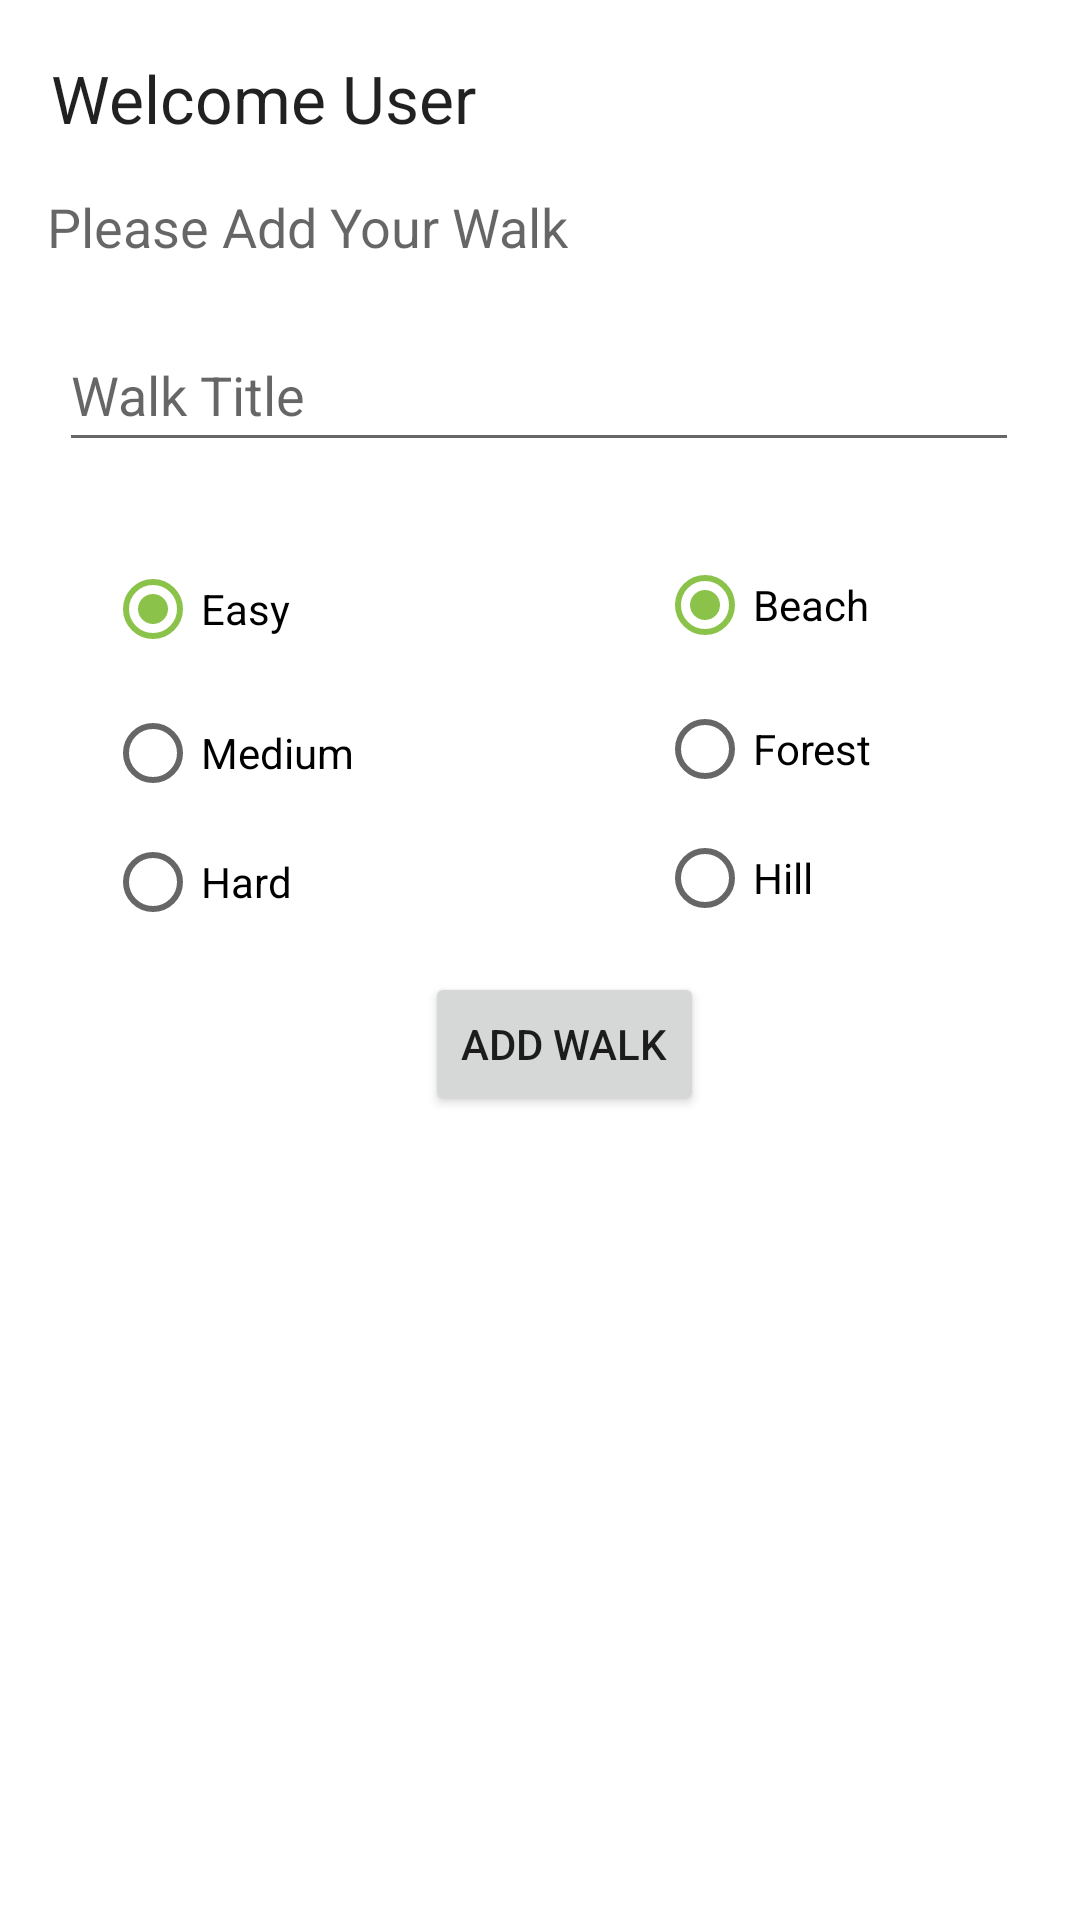

Android layout source for this screen:
<!-- AndroidManifest.xml: application theme Theme.Walkabout -->
<!-- res/layout/fragment_walk.xml -->
<?xml version="1.0" encoding="utf-8"?>
<androidx.constraintlayout.widget.ConstraintLayout
    xmlns:android="http://schemas.android.com/apk/res/android"
    xmlns:app="http://schemas.android.com/apk/res-auto"
    xmlns:tools="http://schemas.android.com/tools"
    android:layout_width="match_parent"
    android:layout_height="match_parent"
    tools:context=".ui.walk.WalkFragment">

    <TextView
        android:id="@+id/pageTitle"
        android:layout_width="wrap_content"
        android:layout_height="wrap_content"
        android:layout_alignParentStart="true"
        android:layout_alignParentTop="true"
        android:layout_alignParentEnd="true"
        android:layout_marginStart="8dp"
        android:layout_marginTop="8dp"
        android:layout_marginEnd="8dp"
        android:layout_marginBottom="8dp"
        android:text="@string/pageTitle"
        android:textAppearance="?android:attr/textAppearanceLarge"
        app:layout_constraintBottom_toBottomOf="parent"
        app:layout_constraintEnd_toEndOf="parent"
        app:layout_constraintHorizontal_bias="0.044"
        app:layout_constraintStart_toStartOf="parent"
        app:layout_constraintTop_toTopOf="parent"
        app:layout_constraintVertical_bias="0.017" />

    <TextView
        android:id="@+id/pageSubtitle"
        android:layout_width="wrap_content"
        android:layout_height="wrap_content"
        android:layout_below="@+id/pageTitle"
        android:layout_alignEnd="@+id/pageTitle"
        android:layout_alignParentStart="true"
        android:layout_marginStart="8dp"
        android:layout_marginTop="16dp"
        android:layout_marginEnd="8dp"
        android:layout_marginBottom="8dp"
        android:text="@string/pageSubtitle"
        android:textAppearance="?android:attr/textAppearanceMedium"
        app:layout_constraintBottom_toBottomOf="parent"
        app:layout_constraintEnd_toEndOf="parent"
        app:layout_constraintHorizontal_bias="0.045"
        app:layout_constraintStart_toStartOf="parent"
        app:layout_constraintTop_toBottomOf="@+id/pageTitle"
        app:layout_constraintVertical_bias="0.0" />

    <EditText
        android:id="@+id/walkTitle"
        android:layout_width="320dp"
        android:layout_height="48dp"
        android:layout_below="@+id/pageSubtitle"
        android:layout_alignEnd="@+id/pageSubtitle"
        android:layout_alignParentStart="true"
        android:layout_marginBottom="8dp"
        android:hint="@string/hint_walkTitle"
        android:inputType="text"
        android:textAppearance="?android:attr/textAppearanceMedium"
        app:layout_constraintBottom_toBottomOf="parent"
        app:layout_constraintEnd_toEndOf="parent"
        app:layout_constraintHorizontal_bias="0.494"
        app:layout_constraintStart_toStartOf="parent"
        app:layout_constraintTop_toBottomOf="@+id/pageSubtitle"
        app:layout_constraintVertical_bias="0.037" />

    <RadioGroup
        android:id="@+id/radioGroupDifficulty"
        android:layout_width="157dp"
        android:layout_height="134dp"
        android:layout_below="@+id/walkTitle"
        android:layout_alignParentStart="true"
        android:layout_marginStart="24dp"
        android:layout_marginTop="6dp"
        android:layout_marginEnd="16dp"
        android:layout_marginBottom="8dp"
        android:layout_toStartOf="@+id/radioGroupTerrain"
        app:layout_constraintBottom_toBottomOf="parent"
        app:layout_constraintEnd_toStartOf="@id/radioGroupTerrain"
        app:layout_constraintHorizontal_bias="0.042"
        app:layout_constraintStart_toStartOf="parent"
        app:layout_constraintTop_toBottomOf="@+id/walkTitle"
        app:layout_constraintVertical_bias="0.056">

        <RadioButton
            android:id="@+id/radioEasy"
            android:layout_width="97dp"
            android:layout_height="wrap_content"
            android:checked="true"
            android:text="@string/easy" />

        <RadioButton
            android:id="@+id/radioMedium"
            android:layout_width="119dp"
            android:layout_height="wrap_content"
            android:checked="false"
            android:text="@string/medium" />

        <RadioButton
            android:id="@+id/radioHard"
            android:layout_width="97dp"
            android:layout_height="wrap_content"
            android:checked="false"
            android:text="@string/hard" />
    </RadioGroup>

    <RadioGroup
        android:id="@+id/radioGroupTerrain"
        android:layout_width="114dp"
        android:layout_height="134dp"
        android:layout_below="@+id/walkTitle"
        android:layout_alignParentStart="true"
        android:layout_marginEnd="16dp"
        android:layout_marginBottom="8dp"
        android:layout_toEndOf="@+id/radioGroupDifficulty"
        app:layout_constraintBottom_toBottomOf="parent"
        app:layout_constraintEnd_toEndOf="parent"
        app:layout_constraintHorizontal_bias="0.962"
        app:layout_constraintStart_toEndOf="@+id/radioGroupDifficulty"
        app:layout_constraintTop_toBottomOf="@+id/walkTitle"
        app:layout_constraintVertical_bias="0.069">

        <RadioButton
            android:id="@+id/radioBeach"
            android:layout_width="97dp"
            android:layout_height="wrap_content"
            android:checked="true"
            android:text="@string/beach" />

        <RadioButton
            android:id="@+id/radioForest"
            android:layout_width="97dp"
            android:layout_height="wrap_content"
            android:checked="false"
            android:text="@string/forest" />

        <RadioButton
            android:id="@+id/radioHill"
            android:layout_width="97dp"
            android:layout_height="wrap_content"
            android:checked="false"
            android:text="@string/hill" />
    </RadioGroup>

    <Button
        android:id="@+id/walkButton"
        android:layout_width="wrap_content"
        android:layout_height="wrap_content"
        android:layout_alignParentBottom="true"
        android:layout_centerHorizontal="true"
        android:layout_marginStart="8dp"
        android:layout_marginEnd="8dp"
        android:layout_marginBottom="8dp"
        android:text="@string/walkButton"
        app:layout_constraintBottom_toBottomOf="parent"
        app:layout_constraintEnd_toEndOf="parent"
        app:layout_constraintHorizontal_bias="0.533"
        app:layout_constraintStart_toStartOf="parent"
        app:layout_constraintTop_toBottomOf="@+id/radioGroupDifficulty"
        app:layout_constraintVertical_bias="0.04" />

</androidx.constraintlayout.widget.ConstraintLayout>

    
<!-- resources referenced by this layout -->
<resources>
  <string name="beach">Beach</string>
  <string name="easy">Easy</string>
  <string name="forest">Forest</string>
  <string name="hard">Hard</string>
  <string name="hill">Hill</string>
  <string name="hint_walkTitle">Walk Title</string>
  <string name="medium">Medium</string>
  <string name="pageSubtitle">Please Add Your Walk</string>
  <string name="pageTitle">Welcome User</string>
  <string name="walkButton">Add Walk</string>
  <style name="Theme.Walkabout" parent="Theme.MaterialComponents.DayNight.NoActionBar">
          
          <item name="colorPrimary">@color/color_primary</item>
          <item name="colorPrimaryVariant">@color/color_secondary</item>
          <item name="colorOnPrimary">@color/white</item>
          
          <item name="colorSecondary">@color/color_secondary</item>
          <item name="colorOnSecondary">@color/black</item>
          
          <item name="android:statusBarColor" tools:targetApi="l">?attr/colorPrimaryVariant</item>
          
      </style>
  <color name="color_primary">#4CAF50</color>
  <color name="color_secondary">#8BC34A</color>
  <color name="white">#FFFFFFFF</color>
  <color name="black">#FF000000</color>
</resources>
